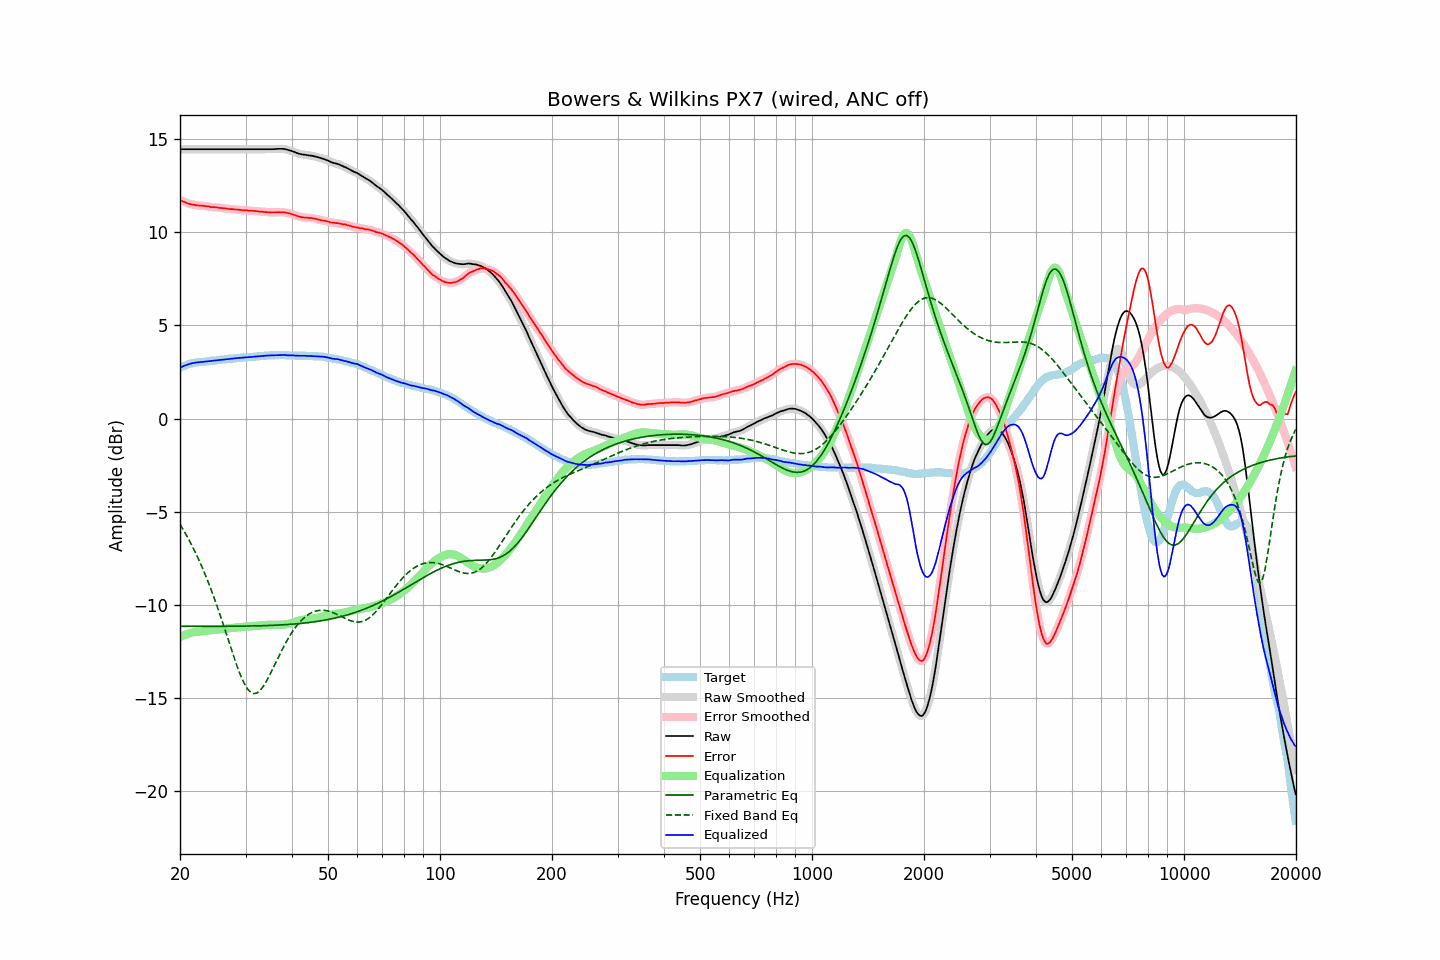

The data file committed next to this chart (first rows):
frequency, raw, error, smoothed, error_smoothed, equalization, parametric_eq, fixed_band_eq, equalized_raw, equalized_smoothed, target
20.00, 14.46, 11.74, 14.46, 11.74, -11.74, -11.16, -5.68, 2.73, 2.73, 2.73
20.20, 14.46, 11.70, 14.46, 11.70, -11.69, -11.16, -5.82, 2.77, 2.77, 2.77
20.40, 14.46, 11.66, 14.46, 11.66, -11.65, -11.16, -5.96, 2.81, 2.81, 2.81
20.61, 14.46, 11.63, 14.46, 11.62, -11.62, -11.16, -6.12, 2.84, 2.84, 2.84
20.81, 14.46, 11.59, 14.46, 11.58, -11.59, -11.16, -6.27, 2.88, 2.88, 2.88
21.02, 14.46, 11.55, 14.46, 11.55, -11.56, -11.16, -6.42, 2.91, 2.91, 2.92
21.23, 14.46, 11.53, 14.46, 11.52, -11.53, -11.16, -6.58, 2.93, 2.93, 2.94
21.44, 14.46, 11.51, 14.46, 11.50, -11.51, -11.16, -6.75, 2.96, 2.96, 2.96
21.66, 14.46, 11.49, 14.46, 11.49, -11.49, -11.16, -6.92, 2.98, 2.98, 2.98
21.87, 14.46, 11.48, 14.46, 11.47, -11.47, -11.16, -7.10, 2.99, 2.99, 2.99
22.09, 14.46, 11.46, 14.46, 11.46, -11.46, -11.16, -7.27, 3.01, 3.01, 3.01
22.31, 14.46, 11.45, 14.46, 11.44, -11.45, -11.16, -7.46, 3.02, 3.02, 3.02
22.54, 14.46, 11.44, 14.46, 11.44, -11.44, -11.16, -7.64, 3.02, 3.02, 3.03
22.76, 14.46, 11.43, 14.46, 11.43, -11.43, -11.16, -7.84, 3.03, 3.03, 3.04
22.99, 14.46, 11.43, 14.46, 11.42, -11.42, -11.16, -8.04, 3.04, 3.04, 3.04
23.22, 14.46, 11.42, 14.46, 11.42, -11.41, -11.16, -8.24, 3.05, 3.05, 3.05
23.45, 14.46, 11.41, 14.46, 11.41, -11.40, -11.16, -8.45, 3.06, 3.06, 3.06
23.69, 14.46, 11.40, 14.46, 11.40, -11.39, -11.16, -8.67, 3.07, 3.07, 3.07
23.92, 14.46, 11.39, 14.46, 11.38, -11.38, -11.16, -8.88, 3.08, 3.08, 3.08
24.16, 14.46, 11.37, 14.46, 11.37, -11.37, -11.16, -9.11, 3.09, 3.09, 3.10
24.40, 14.46, 11.35, 14.46, 11.36, -11.36, -11.16, -9.34, 3.10, 3.10, 3.12
24.65, 14.46, 11.36, 14.46, 11.35, -11.35, -11.16, -9.58, 3.11, 3.11, 3.11
24.89, 14.46, 11.35, 14.46, 11.34, -11.34, -11.16, -9.82, 3.12, 3.12, 3.12
25.14, 14.46, 11.34, 14.46, 11.34, -11.33, -11.16, -10.06, 3.13, 3.13, 3.13
25.39, 14.46, 11.33, 14.46, 11.32, -11.32, -11.16, -10.31, 3.14, 3.14, 3.14
25.65, 14.46, 11.31, 14.46, 11.31, -11.31, -11.16, -10.57, 3.15, 3.15, 3.16
25.91, 14.46, 11.31, 14.46, 11.30, -11.30, -11.16, -10.82, 3.16, 3.16, 3.16
26.16, 14.46, 11.30, 14.46, 11.30, -11.29, -11.16, -11.08, 3.17, 3.17, 3.17
26.43, 14.46, 11.29, 14.46, 11.29, -11.28, -11.16, -11.35, 3.18, 3.18, 3.18
26.69, 14.46, 11.28, 14.46, 11.27, -11.27, -11.16, -11.61, 3.19, 3.19, 3.19
26.96, 14.46, 11.26, 14.46, 11.26, -11.26, -11.16, -11.88, 3.20, 3.20, 3.21
27.23, 14.46, 11.25, 14.46, 11.25, -11.25, -11.16, -12.14, 3.21, 3.21, 3.22
27.50, 14.46, 11.25, 14.46, 11.24, -11.25, -11.16, -12.41, 3.22, 3.22, 3.22
27.77, 14.46, 11.25, 14.46, 11.24, -11.24, -11.16, -12.67, 3.23, 3.23, 3.22
28.05, 14.46, 11.23, 14.46, 11.23, -11.23, -11.15, -12.93, 3.23, 3.23, 3.24
28.33, 14.46, 11.23, 14.46, 11.22, -11.22, -11.15, -13.17, 3.24, 3.24, 3.24
28.62, 14.46, 11.22, 14.46, 11.22, -11.21, -11.15, -13.42, 3.25, 3.25, 3.25
28.90, 14.46, 11.21, 14.46, 11.21, -11.21, -11.15, -13.64, 3.26, 3.26, 3.26
29.19, 14.46, 11.21, 14.46, 11.20, -11.20, -11.15, -13.86, 3.26, 3.26, 3.26
29.48, 14.46, 11.18, 14.46, 11.19, -11.19, -11.15, -14.05, 3.27, 3.27, 3.29
29.78, 14.46, 11.19, 14.46, 11.18, -11.18, -11.15, -14.23, 3.28, 3.28, 3.28
30.08, 14.46, 11.18, 14.46, 11.17, -11.18, -11.15, -14.38, 3.29, 3.29, 3.29
30.38, 14.46, 11.18, 14.46, 11.17, -11.17, -11.15, -14.52, 3.29, 3.29, 3.29
30.68, 14.46, 11.16, 14.46, 11.16, -11.16, -11.14, -14.62, 3.30, 3.30, 3.31
30.99, 14.46, 11.16, 14.46, 11.16, -11.16, -11.14, -14.70, 3.31, 3.31, 3.31
31.30, 14.46, 11.16, 14.46, 11.15, -11.15, -11.14, -14.75, 3.31, 3.31, 3.31
31.61, 14.46, 11.15, 14.46, 11.15, -11.14, -11.14, -14.77, 3.32, 3.32, 3.32
31.93, 14.46, 11.14, 14.46, 11.14, -11.14, -11.14, -14.76, 3.33, 3.33, 3.33
32.24, 14.46, 11.14, 14.46, 11.13, -11.13, -11.13, -14.73, 3.33, 3.33, 3.33
32.57, 14.46, 11.12, 14.46, 11.12, -11.12, -11.13, -14.66, 3.34, 3.34, 3.35
32.89, 14.46, 11.12, 14.46, 11.11, -11.11, -11.13, -14.59, 3.35, 3.35, 3.35
33.22, 14.46, 11.11, 14.46, 11.10, -11.10, -11.13, -14.48, 3.36, 3.36, 3.36
33.55, 14.46, 11.10, 14.46, 11.10, -11.10, -11.12, -14.36, 3.37, 3.37, 3.37
33.89, 14.46, 11.09, 14.46, 11.09, -11.09, -11.12, -14.22, 3.37, 3.37, 3.38
34.23, 14.46, 11.09, 14.46, 11.08, -11.08, -11.12, -14.07, 3.38, 3.38, 3.38
34.57, 14.46, 11.08, 14.46, 11.08, -11.08, -11.12, -13.91, 3.39, 3.39, 3.39
34.92, 14.46, 11.08, 14.46, 11.07, -11.07, -11.11, -13.74, 3.39, 3.39, 3.39
35.27, 14.46, 11.07, 14.46, 11.07, -11.07, -11.11, -13.56, 3.39, 3.39, 3.40
35.62, 14.46, 11.07, 14.46, 11.07, -11.07, -11.10, -13.39, 3.39, 3.39, 3.40
35.97, 14.47, 11.08, 14.47, 11.07, -11.07, -11.10, -13.21, 3.40, 3.40, 3.40
... 635 more rows
